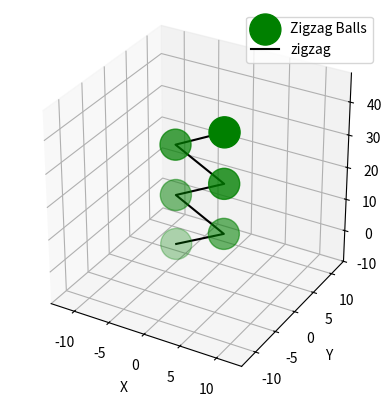

The script that saved this image: (Note: this script raises an exception after producing the figure.)
# -*- coding: utf-8 -*-
"""
Created on Fri Oct 18 15:46:12 2024

@author: Administrator
"""

import numpy as np
import os
import matplotlib.pyplot as plt
import csv
# 全局参数
num_balls = 6  # 小球数量
d_ball = 6.8964+3.4  # 小球之间的球心距离（小球有效直径）
delta_x=6.8

# =============================================================================
d_tube = 8.689859892817484*2
delta_dzigzag=d_tube-delta_x
print(d_tube)
print(delta_dzigzag)
#delta_x = d_tube - d_ball
delta_z = np.sqrt(d_ball**2 - delta_x**2)
# =============================================================================

# 初始化小球位置数组
x_positions = []
y_positions = []
z_positions = []

# 初始位置
x, y, z = 0, 0, 0

# 构造zigzag结构
for i in range(num_balls):
    if i % 2 == 0:
        # 偶数索引的小球（在x方向的偏移）
        x = - delta_x/2
        y = 0
    else:
        # 奇数索引的小球
        x =  delta_x/2
        y = 0  # y方向保持为0，形成二维平面上的zigzag结构

    z = i * delta_z  # z方向逐渐增加
    
    x_positions.append(x)
    y_positions.append(y)
    z_positions.append(z)

# 将列表转换为数组
x = np.array(x_positions)
y = np.array(y_positions)
z = np.array(z_positions)

# 绘制zigzag结构
fig = plt.figure()
ax = fig.add_subplot(111, projection='3d')

# 绘制小球
#ax.scatter(x, y, z, s=500, c=['green' if i % 2 == 0 else 'red' for i in range(num_balls)], label='Zigzag Balls') #需区分颜色
ax.scatter(x, y, z, s=500, c=['green' if i % 2 == 0 else 'green' for i in range(num_balls)], label='Zigzag Balls')  #无需区分颜色

# 绘制线条连接球心
ax.plot(x, y, z, label='zigzag', color='black')

# 设置轴标签
ax.set_xlabel('X')
ax.set_ylabel('Y')
ax.set_zlabel('Z')

# 坐标轴设置
ax.set_xlim([np.min(x)-10, np.max(x)+10])
ax.set_ylim([np.min(x)-10, np.max(x)+10])  # 因为 y 坐标保持为 0，所以范围较小
ax.set_zlim([np.min(z)-10, np.max(z)+10])
ax.set_box_aspect([1, 1, 1])  # 坐标轴各个方向比例1:1:1

# 添加图例
ax.legend()

# 显示图像
plt.show()

# 小球中心坐标列表
new_centers = np.column_stack((x, y, z)).tolist()

# 读取单个小球的原子坐标函数
def read_coordinates_from_csv(file_path):
    coordinates = []
    with open(file_path, newline='') as csvfile:
        reader = csv.reader(csvfile)
        for row in reader:
            coordinates.append([float(row[0]), float(row[1]), float(row[2])])
    return np.array(coordinates)

# 移动小球位置的函数
def shift_coordinates(coordinates, old_center, new_center):
    return coordinates - old_center + new_center

# 保存新的小球坐标到txt文件
def save_coordinates_to_txt(file_path, coordinates):
    np.savetxt(file_path, coordinates, fmt='%.6f', comments='')

# 合并多个txt文件到lmp文件，并在适当位置插入补充内容
def merge_files(output_dir, all_file_name, num_files, num_atoms):
    with open(all_file_name, 'w') as outfile:
        # 添加原子数目在第一行
        outfile.write(f"{num_atoms}\n")
        # 在第二行添加补充内容
        outfile.write("C60 ATOM\n")
        
        for i in range(num_files):
            input_file = os.path.join(output_dir, f"shifted_model_{i+1}.txt")
            column_value = "2" if (i+1) % 2 != 0 else "3"  # 无需奇偶判断
            #column_value = "2"  # 无需奇偶判断
            try:
                with open(input_file, 'r') as infile:
                    for line in infile:
                        if line.strip():  # 跳过空行
                            outfile.write(f"{column_value} {line}")
            except FileNotFoundError:
                print(f"文件 {input_file} 未找到，跳过该文件。")
    print(f"所有文件已合并到: {all_file_name}")

# 文件路径
file_path = "./C60.csv"  # 单个小球的原始坐标
output_file_dir = "./output_Zigzag/"
os.makedirs(output_file_dir, exist_ok=True)

# 读取原子坐标
coordinates = read_coordinates_from_csv(file_path)
old_center = np.mean(coordinates, axis=0)

# 保存每个小球的坐标
for idx, new_center in enumerate(new_centers):
    coordinates_shifted = shift_coordinates(coordinates, old_center, new_center)
    output_file_name = os.path.join(output_file_dir, f"shifted_model_{idx + 1}.txt")
    save_coordinates_to_txt(output_file_name, coordinates_shifted)

# 假设每个小球有60个原子，计算总原子数
num_atoms = num_balls * len(coordinates)

# 合并文件并生成zigzag.lmp
zigzag_lmp_file = "Zigzag.lmp"
merge_files(output_file_dir, zigzag_lmp_file, num_balls, num_atoms)

print("Zigzag模型已合并并保存到文件Zigzag.lmp")
